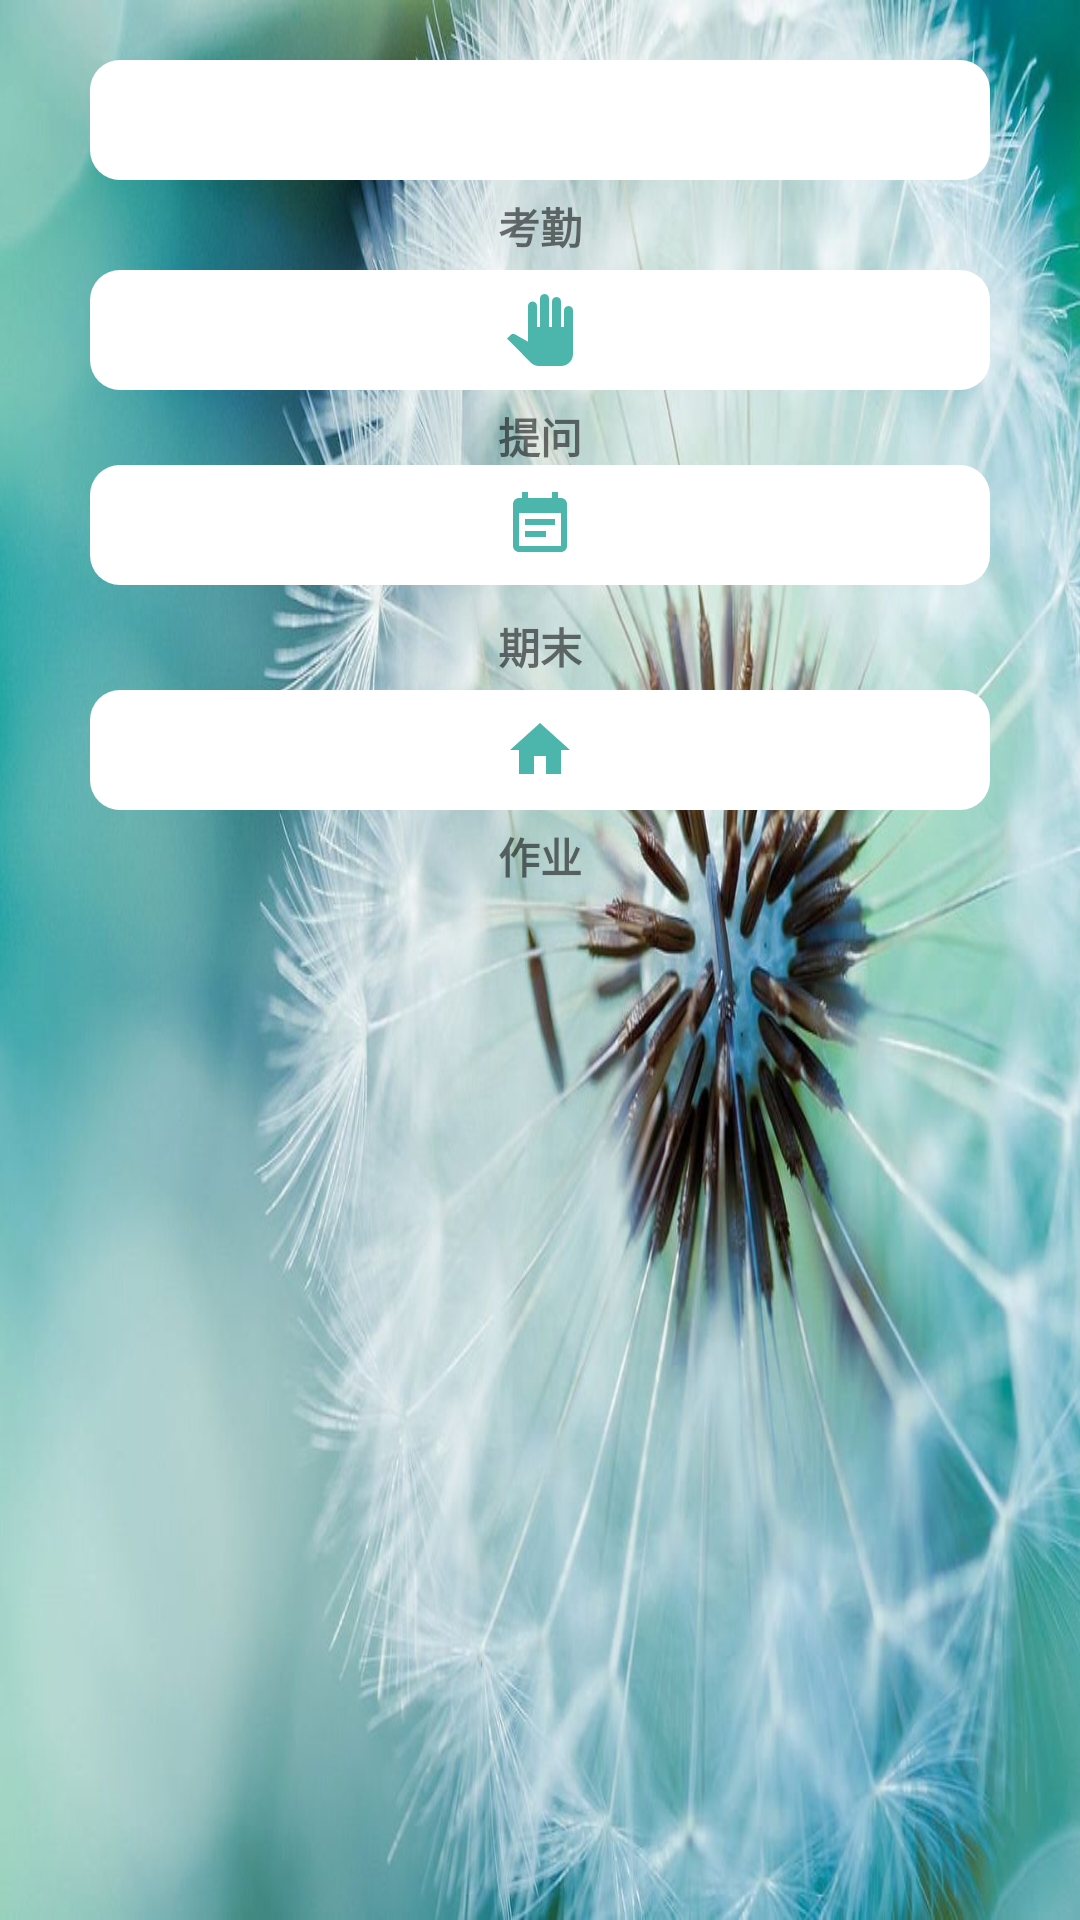

Reconstruct the res/layout file that produces this screen, plus the resources it refers to.
<!-- AndroidManifest.xml: application theme AppTheme -->
<!-- res/layout/fragment_class_.xml -->
<FrameLayout xmlns:android="http://schemas.android.com/apk/res/android"
    xmlns:app="http://schemas.android.com/apk/res-auto"
    xmlns:tools="http://schemas.android.com/tools"
    android:layout_width="match_parent"
    android:layout_height="match_parent"
    android:layout_alignParentBottom="true"
    android:background="@drawable/background_1"
    tools:context="com.example.lenvovo.projet_app2.first.Class_Fragment">

    
   <ImageButton
       android:id="@+id/attendance"
       android:layout_width="300dp"
       android:layout_height="40dp"
       app:srcCompat="@drawable/ic_attendance"
       android:padding="5dp"
       android:layout_marginTop="20dp"
       android:layout_gravity="center_horizontal"
       android:background="@drawable/button"
       />
    <TextView
        android:layout_width="wrap_content"
        android:layout_height="wrap_content"
        android:text="@string/attendance"
        android:textStyle="bold"
        android:layout_gravity="center_horizontal"
        android:layout_marginTop="65dp"
        />
    <ImageButton
        android:id="@+id/question"
        android:layout_width="300dp"
        android:layout_height="40dp"
        app:srcCompat="@drawable/ic_question"
        android:padding="5dp"
        android:layout_marginTop="90dp"
        android:layout_gravity="center_horizontal"
        android:background="@drawable/button"
        />
    <TextView
        android:layout_width="wrap_content"
        android:layout_height="wrap_content"
        android:text="@string/question"
        android:textStyle="bold"
        android:layout_gravity="center_horizontal"
        android:layout_marginTop="135dp"
        />
    <ImageButton
        android:id="@+id/final_exam"
        android:layout_width="300dp"
        android:layout_height="40dp"
        app:srcCompat="@drawable/ic_final_exam"
        android:padding="5dp"
        android:layout_marginTop="155dp"
        android:layout_gravity="center_horizontal"
        android:background="@drawable/button"
        />
    <TextView
        android:layout_width="wrap_content"
        android:layout_height="wrap_content"
        android:text="@string/final_exams"
        android:textStyle="bold"
        android:layout_gravity="center_horizontal"
        android:layout_marginTop="205dp"
        />
    <ImageButton
        android:id="@+id/homework"
        android:layout_width="300dp"
        android:layout_height="40dp"
        app:srcCompat="@drawable/ic_homework"
        android:padding="5dp"
        android:layout_marginTop="230dp"
        android:layout_gravity="center_horizontal"
        android:background="@drawable/button"
        />
    <TextView
        android:layout_width="wrap_content"
        android:layout_height="wrap_content"
        android:text="@string/homework"
        android:textStyle="bold"
        android:layout_gravity="center_horizontal"
        android:layout_marginTop="275dp"
        />

</FrameLayout>
<!-- resources referenced by this layout -->
<resources>
  <!-- drawable background_1: jpg bitmap (drawable, 131704 bytes) -->
  <!-- drawable button (drawable) -->
  <?xml version="1.0" encoding="utf-8"?>
  <shape xmlns:android="http://schemas.android.com/apk/res/android"
      android:shape="rectangle"
      android:padding="5dp"
      >
      <solid android:color="#fff"/>
      <corners
          android:bottomLeftRadius="10dp"
          android:bottomRightRadius="10dp"
          android:topLeftRadius="10dp"
          android:topRightRadius="10dp"/>
  </shape>
  <!-- drawable ic_final_exam (drawable) -->
  <vector xmlns:android="http://schemas.android.com/apk/res/android"
          android:width="24dp"
          android:height="24dp"
          android:viewportWidth="24.0"
          android:viewportHeight="24.0"
          android:tint="@color/colorIcon"
      >
      <path
          android:fillColor="#FF000000"
          android:pathData="M17,10L7,10v2h10v-2zM19,3h-1L18,1h-2v2L8,3L8,1L6,1v2L5,3c-1.11,0 -1.99,0.9 -1.99,2L3,19c0,1.1 0.89,2 2,2h14c1.1,0 2,-0.9 2,-2L21,5c0,-1.1 -0.9,-2 -2,-2zM19,19L5,19L5,8h14v11zM14,14L7,14v2h7v-2z"/>
  </vector>
  <!-- drawable ic_homework (drawable) -->
  <vector xmlns:android="http://schemas.android.com/apk/res/android"
          android:width="24dp"
          android:height="24dp"
          android:viewportWidth="24.0"
          android:viewportHeight="24.0"
          android:tint="@color/colorIcon"
      >
      <path
          android:fillColor="#FF000000"
          android:pathData="M10,20v-6h4v6h5v-8h3L12,3 2,12h3v8z"/>
  </vector>
  <!-- drawable ic_question (drawable) -->
  <vector xmlns:android="http://schemas.android.com/apk/res/android"
          android:width="24dp"
          android:height="24dp"
          android:viewportWidth="24.0"
          android:viewportHeight="24.0"
          android:tint="@color/colorIcon"
      >
      <path
          android:fillColor="#FF000000"
          android:pathData="M23,5.5V20c0,2.2 -1.8,4 -4,4h-7.3c-1.08,0 -2.1,-0.43 -2.85,-1.19L1,14.83s1.26,-1.23 1.3,-1.25c0.22,-0.19 0.49,-0.29 0.79,-0.29 0.22,0 0.42,0.06 0.6,0.16 0.04,0.01 4.31,2.46 4.31,2.46V4c0,-0.83 0.67,-1.5 1.5,-1.5S11,3.17 11,4v7h1V1.5c0,-0.83 0.67,-1.5 1.5,-1.5S15,0.67 15,1.5V11h1V2.5c0,-0.83 0.67,-1.5 1.5,-1.5s1.5,0.67 1.5,1.5V11h1V5.5c0,-0.83 0.67,-1.5 1.5,-1.5s1.5,0.67 1.5,1.5z"/>
  </vector>
  <string name="attendance">考勤</string>
  <string name="final_exams">期末</string>
  <string name="homework">作业</string>
  <string name="question">提问</string>
  <style name="AppTheme" parent="Theme.AppCompat.Light.DarkActionBar">
          
          <item name="colorPrimary">@color/colorPrimaryDark</item>
          <item name="colorPrimaryDark">@color/dark_gray</item>
          <item name="colorAccent">@color/colorAccent</item>
      </style>
  <color name="colorIcon">#4db6ac</color>
  <color name="colorPrimaryDark">#303F9F</color>
  <color name="dark_gray">#4B4B4B</color>
  <color name="colorAccent">#FF4081</color>
</resources>
